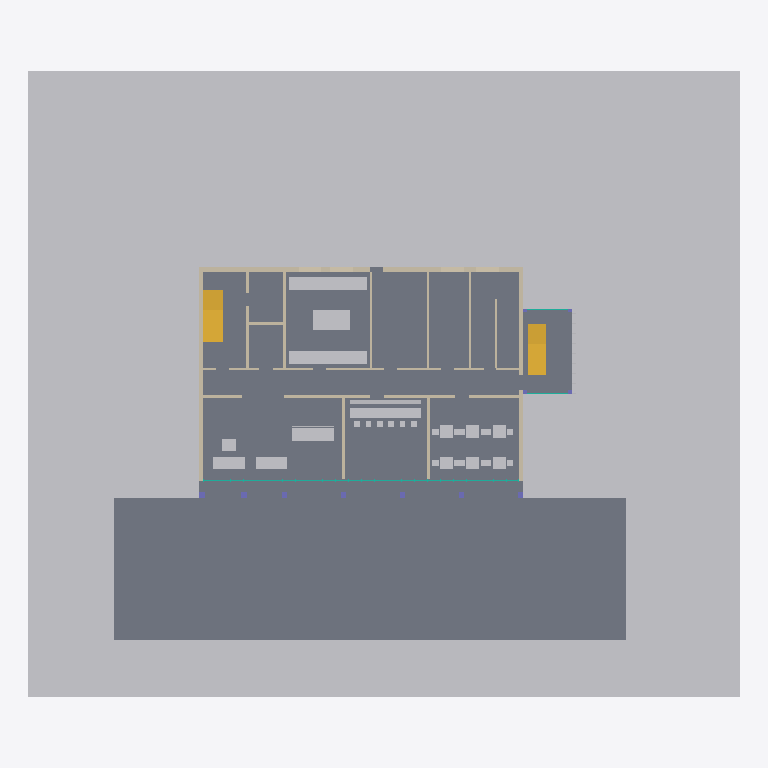
Plan cut of the same IFC building model at storey 'Level 0' (level 0.00 m, cut at 1.40 m), seen from above with north up, elements coloured by IFC class: 3 other elements (light grey), 3 slabs (grey), 2 walls (beige), 2 stair flights (yellow), 2 curtain walls (teal), 2 columns (violet). Cut surfaces are drawn darker.
Extent 50.0 m × 44.0 m × 17.9 m (x, y, z). Storeys (1): Level 0 at 0.00 m. Elements (44): 9 IfcWall, 8 IfcSlab, 8 IfcStairFlight, 5 IfcFurniture, 3 IfcWindow, 2 IfcBuildingElementProxy, 2 IfcColumn, 2 IfcCurtainWall, 1 IfcDoor, 1 IfcGeographicElement, 1 IfcRailing, 1 IfcShadingDevice.

HEADER;
FILE_DESCRIPTION(('ViewDefinition [CoordinationView]'),'2;1');
FILE_NAME('blank_project.ifc','2023-01-01T00:00:00',(''),(''),'IfcOpenShell','IfcOpenShell','');
FILE_SCHEMA(('IFC4'));
ENDSEC;
DATA;
#1=IFCPROJECT('2kPzgR3SPD5gh1ebFp$eB5',#2,'Hotel Vertica - 24 Key Boutique Hotel',$,$,$,$,(#11),#7);
#18=IFCSITE('3E$X2rR$X0vQ0$E1$Z',#2,'Default Site',$,$,$,$,$,.ELEMENT.,(0,0,0,0),(0,0,0,0),0.0,$,$);
#19=IFCBUILDING('3F$X2rR$X0vQ0$E1$Z',#2,'Default Building',$,$,$,$,$,.ELEMENT.,$,$,$);
#20=IFCBUILDINGSTOREY('3G$X2rR$X0vQ0$E1$Z',#2,'Level 0',$,$,$,$,$,.ELEMENT.,0.0);
#25=IFCGEOGRAPHICELEMENT('1d1peU47b4ruoOQI2_0_JX',#24,'Site_Ground',$,$,#48,#43,$,$);
#59=IFCSLAB('3GFFyJWB514Q1kVsNue78D',#58,'Forecourt_Paving',$,$,#80,#75,$,$);
#91=IFCSLAB('0a1I1kkDvCpeRw_CuVobie',#90,'Ground_Floor_Slab',$,$,#112,#107,$,$);
#20698=IFCFURNITURE('2o3XizwFT4$BUaoFhZOLGj',#20697,'L0_Furniture',$,$,#21115,#21110,$,$);
#5059=IFCWALL('0r43oFgevEjxb3c1Vu7AQE',#5058,'L0_External_Walls',$,$,#5296,#5291,$,$);
#10071=IFCSLAB('0PQMhLZinCewHEzTh$y8PY',#10070,'Tower_Ground_Slab',$,$,#10092,#10087,$,$);
#6015=IFCWALL('35R2C1yXP07eiCz0RGGXR1',#6014,'L0_Internal_Walls',$,$,#6396,#6391,$,$);
#17594=IFCSTAIRFLIGHT('0alrXJnjb1IeCzLpjKVpjH',#17593,'Stair_Core_L0',$,$,#17927,#17922,$,$,$,$,$,$);
#18862=IFCSTAIRFLIGHT('0BR59hxAv3seH_6nO4M1hW',#18861,'Stair_Tower_L0',$,$,#19195,#19190,$,$,$,$,$,$);
#20126=IFCCURTAINWALL('0hhkSNHob9gO23VbbtIWBu',#20125,'L0_Entrance_Glazing',$,$,#20687,#20682,$,$);
#5307=IFCCOLUMN('0kOtenyX56dB3Al4$tkIhw',#5306,'L0_Columns',$,$,#5400,#5395,$,$);
#10183=IFCCURTAINWALL('3RM5mA7WP9_R3Xx1opdUC7',#10182,'Tower_Glazing',$,$,#10228,#10223,$,$);
#10103=IFCCOLUMN('1Nv8B4mrT448bwpCDH4_UU',#10102,'Tower_Structure',$,$,#10172,#10167,$,$);
#10239=IFCBUILDINGELEMENTPROXY('2MhKUqoQvFKwlYXGezKTLW',#10238,'Tower_Fins',$,$,#10356,#10351,$,$);
ENDSEC;
